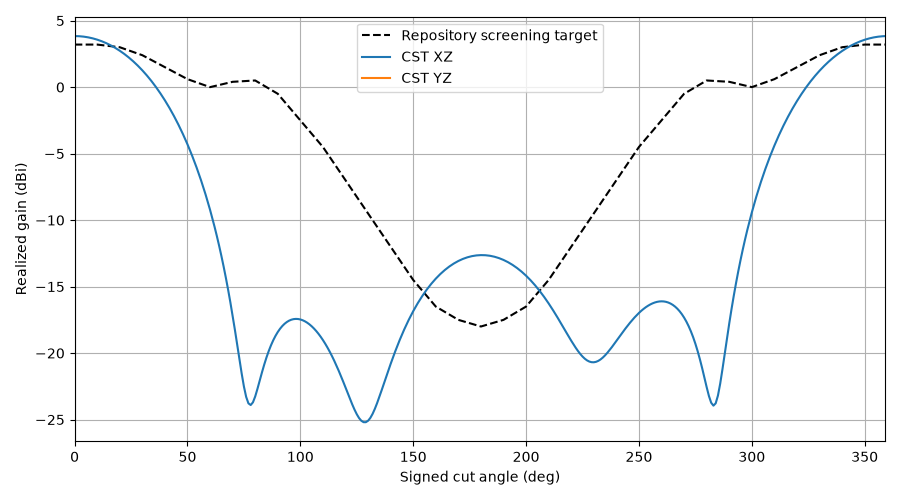

Values plotted in this chart, from the file beside it:
plane, theta, gain, cp_plus_db, cp_minus_db, axial_ratio_db, etheta_re, etheta_im, ephi_re, ephi_im, target_gain, error_db
XZ, 0, 3.839, -38, 3.838, 0.1406, 0.5896, -1.068, 1.052, 0.5774, 3.2, 0.6386
XZ, 1, 3.836, -37.98, 3.836, 0.1409, 0.5888, -1.068, 1.052, 0.5769, 3.2, 0.6363
XZ, 2, 3.829, -38.03, 3.828, 0.1402, 0.587, -1.066, 1.05, 0.5753, 3.2, 0.6286
XZ, 3, 3.815, -38.16, 3.815, 0.1384, 0.5842, -1.063, 1.048, 0.5728, 3.2, 0.6155
XZ, 4, 3.797, -38.37, 3.797, 0.1353, 0.5804, -1.059, 1.044, 0.5693, 3.2, 0.5969
XZ, 5, 3.773, -38.67, 3.773, 0.1311, 0.5756, -1.054, 1.04, 0.5648, 3.2, 0.5729
XZ, 6, 3.743, -39.06, 3.743, 0.1258, 0.5699, -1.047, 1.034, 0.5593, 3.2, 0.5434
XZ, 7, 3.708, -39.55, 3.708, 0.1194, 0.5633, -1.039, 1.027, 0.5529, 3.2, 0.5085
XZ, 8, 3.668, -40.15, 3.668, 0.112, 0.5557, -1.03, 1.019, 0.5457, 3.2, 0.468
XZ, 9, 3.622, -40.86, 3.622, 0.1038, 0.5474, -1.02, 1.011, 0.5375, 3.2, 0.422
XZ, 10, 3.57, -41.67, 3.57, 0.09506, 0.5381, -1.009, 1.001, 0.5285, 3.2, 0.3705
XZ, 11, 3.513, -42.55, 3.513, 0.08643, 0.5281, -0.9962, 0.9902, 0.5187, 3.18, 0.3333
XZ, 12, 3.45, -43.42, 3.45, 0.07878, 0.5174, -0.9825, 0.9786, 0.5082, 3.16, 0.2904
XZ, 13, 3.382, -44.08, 3.382, 0.07355, 0.5059, -0.9678, 0.9661, 0.4969, 3.14, 0.2418
XZ, 14, 3.307, -44.27, 3.307, 0.07257, 0.4938, -0.9519, 0.9526, 0.4849, 3.12, 0.1874
XZ, 15, 3.227, -43.79, 3.227, 0.0774, 0.4811, -0.9351, 0.9383, 0.4723, 3.1, 0.1272
XZ, 16, 3.141, -42.72, 3.141, 0.08848, 0.4678, -0.9173, 0.9232, 0.4591, 3.08, 0.06103
XZ, 17, 3.049, -41.31, 3.049, 0.1051, 0.4541, -0.8986, 0.9072, 0.4454, 3.06, -0.01109
XZ, 18, 2.951, -39.81, 2.95, 0.1264, 0.4399, -0.879, 0.8905, 0.4312, 3.04, -0.08928
XZ, 19, 2.846, -38.34, 2.846, 0.1516, 0.4252, -0.8586, 0.873, 0.4166, 3.02, -0.1736
XZ, 20, 2.736, -36.95, 2.735, 0.18, 0.4103, -0.8374, 0.8548, 0.4016, 3.0, -0.2642
XZ, 21, 2.619, -35.67, 2.618, 0.2116, 0.3951, -0.8155, 0.836, 0.3863, 2.94, -0.3211
XZ, 22, 2.496, -34.48, 2.495, 0.246, 0.3797, -0.793, 0.8165, 0.3708, 2.88, -0.3845
XZ, 23, 2.366, -33.39, 2.364, 0.2833, 0.3641, -0.7698, 0.7964, 0.355, 2.82, -0.4544
XZ, 24, 2.229, -32.37, 2.228, 0.3235, 0.3484, -0.7461, 0.7758, 0.3391, 2.76, -0.5309
XZ, 25, 2.086, -31.43, 2.084, 0.3665, 0.3326, -0.7219, 0.7547, 0.3231, 2.7, -0.6143
XZ, 26, 1.935, -30.56, 1.933, 0.4126, 0.3169, -0.6973, 0.7331, 0.3071, 2.64, -0.7046
XZ, 27, 1.778, -29.74, 1.775, 0.4617, 0.3013, -0.6724, 0.7111, 0.2911, 2.58, -0.802
XZ, 28, 1.613, -28.97, 1.61, 0.514, 0.2857, -0.6472, 0.6887, 0.2752, 2.52, -0.9066
XZ, 29, 1.441, -28.25, 1.437, 0.5696, 0.2703, -0.6218, 0.6661, 0.2595, 2.46, -1.019
XZ, 30, 1.262, -27.58, 1.256, 0.6287, 0.2552, -0.5962, 0.6432, 0.2439, 2.4, -1.138
XZ, 31, 1.075, -26.94, 1.068, 0.6915, 0.2403, -0.5705, 0.6201, 0.2285, 2.31, -1.235
XZ, 32, 0.8795, -26.34, 0.8712, 0.7582, 0.2256, -0.5449, 0.5968, 0.2135, 2.22, -1.341
XZ, 33, 0.6762, -25.77, 0.6663, 0.8289, 0.2114, -0.5193, 0.5735, 0.1987, 2.13, -1.454
XZ, 34, 0.4645, -25.23, 0.4528, 0.9039, 0.1975, -0.4938, 0.5501, 0.1843, 2.04, -1.575
XZ, 35, 0.2443, -24.72, 0.2304, 0.9835, 0.184, -0.4685, 0.5267, 0.1704, 1.95, -1.706
XZ, 36, 0.01525, -24.24, -0.001098, 1.068, 0.171, -0.4435, 0.5034, 0.1568, 1.86, -1.845
XZ, 37, -0.2229, -23.78, -0.2421, 1.158, 0.1584, -0.4188, 0.4802, 0.1438, 1.77, -1.993
XZ, 38, -0.4704, -23.35, -0.4928, 1.253, 0.1463, -0.3945, 0.4572, 0.1312, 1.68, -2.15
XZ, 39, -0.7275, -22.94, -0.7537, 1.354, 0.1347, -0.3706, 0.4344, 0.1192, 1.59, -2.317
XZ, 40, -0.9946, -22.55, -1.025, 1.461, 0.1237, -0.3472, 0.4119, 0.1077, 1.5, -2.495
XZ, 41, -1.272, -22.18, -1.307, 1.575, 0.1132, -0.3244, 0.3897, 0.09673, 1.41, -2.682
XZ, 42, -1.56, -21.83, -1.601, 1.697, 0.1032, -0.3022, 0.3679, 0.08638, 1.32, -2.88
XZ, 43, -1.859, -21.5, -1.907, 1.826, 0.09377, -0.2806, 0.3465, 0.07661, 1.23, -3.089
XZ, 44, -2.17, -21.19, -2.225, 1.964, 0.08489, -0.2597, 0.3256, 0.06744, 1.14, -3.31
XZ, 45, -2.492, -20.9, -2.555, 2.111, 0.07656, -0.2396, 0.3051, 0.05887, 1.05, -3.542
XZ, 46, -2.827, -20.63, -2.9, 2.269, 0.06877, -0.2202, 0.2853, 0.0509, 0.96, -3.787
XZ, 47, -3.175, -20.38, -3.259, 2.437, 0.06152, -0.2017, 0.266, 0.04352, 0.87, -4.045
XZ, 48, -3.537, -20.14, -3.633, 2.617, 0.05479, -0.1839, 0.2473, 0.03673, 0.78, -4.317
XZ, 49, -3.912, -19.92, -4.023, 2.811, 0.04858, -0.167, 0.2293, 0.03052, 0.69, -4.602
XZ, 50, -4.303, -19.72, -4.429, 3.019, 0.04286, -0.151, 0.2119, 0.02487, 0.6, -4.903
XZ, 51, -4.709, -19.53, -4.854, 3.244, 0.03762, -0.1359, 0.1953, 0.01977, 0.54, -5.249
XZ, 52, -5.131, -19.36, -5.298, 3.486, 0.03284, -0.1216, 0.1793, 0.0152, 0.48, -5.611
XZ, 53, -5.571, -19.21, -5.762, 3.749, 0.0285, -0.1082, 0.1641, 0.01114, 0.42, -5.991
XZ, 54, -6.028, -19.08, -6.249, 4.035, 0.02458, -0.09577, 0.1496, 0.007565, 0.36, -6.388
XZ, 55, -6.505, -18.97, -6.759, 4.346, 0.02106, -0.08419, 0.1359, 0.004451, 0.3, -6.805
XZ, 56, -7.003, -18.88, -7.294, 4.687, 0.01791, -0.07349, 0.1229, 0.001773, 0.24, -7.243
XZ, 57, -7.522, -18.81, -7.858, 5.062, 0.01512, -0.06365, 0.1107, -0.0004962, 0.18, -7.702
XZ, 58, -8.065, -18.76, -8.451, 5.476, 0.01265, -0.05466, 0.09927, -0.002385, 0.12, -8.185
XZ, 59, -8.632, -18.74, -9.078, 5.935, 0.01048, -0.04649, 0.08857, -0.003923, 0.06, -8.692
... 300 more rows
